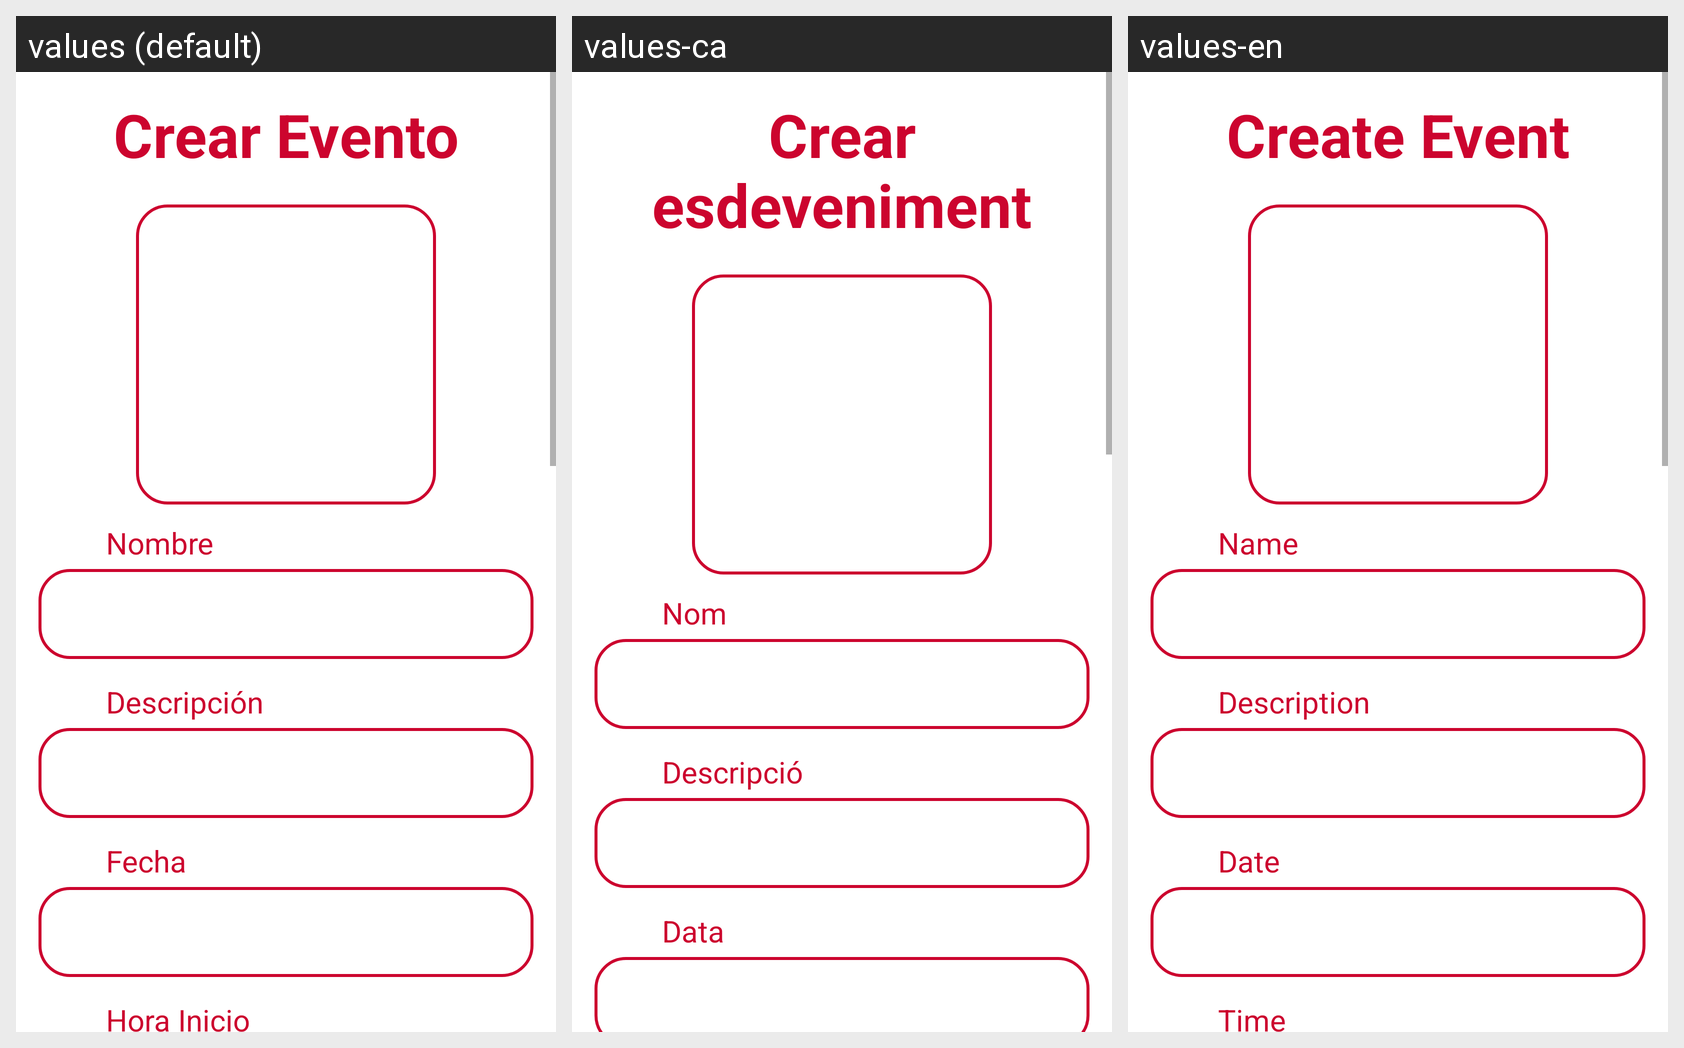

The same Android screen rendered under several of its app's locales, left to right. List the strings drawn on it with the default value and each locale's translation.
Android screen res/layout/fragment_crear.xml rendered under 3 locales, left to right: values (default), values-ca, values-en. Device: Nexus 5 (rendered at 1080×1920; each locale shown at half size, 540×960, under a caption strip naming it); theme Theme.CulturaBCN.
Strings drawn on this screen, with the default value and each locale's value (text and hints the layout hard-codes, and strings that could not be matched under every locale, appear in the picture but are not listed):

crear_evento
  values: Crear Evento
  values-ca: Crear esdeveniment
  values-en: Create Event

nombre
  values: Nombre
  values-ca: Nom
  values-en: Name

descripci_n_sin_puntos
  values: Descripción
  values-ca: Descripció
  values-en: Description

fecha_sin_puntos
  values: Fecha
  values-ca: Data
  values-en: Date
